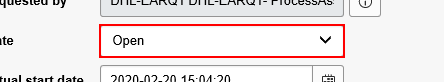
Task: Download request it files.
Workflow: UpdateRequestIT Status

Step 1: Set Web Attribute 'SELECT  sc_task.state' on the combo box in window '*| Catalog Task | ServiceNow - Google Chrome' (chrome.exe)

Step 2: Set Web Attribute 'SELECT  sc_task.state' on the drop-down in window '*| Catalog Task | ServiceNow Service Management Sui*' (chrome.exe) (same screen as step 1)

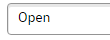
Step 3: Set status on the combo box in window '*| Catalog Task | ServiceNow - Google Chrome' (chrome.exe)

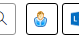
Step 4: click on 'Add me' in window '*| Catalog Task | ServiceNow - Google Chrome' (chrome.exe)

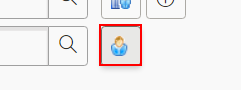
Step 5: click on the grouping in window '*ServiceNow*' (chrome.exe)

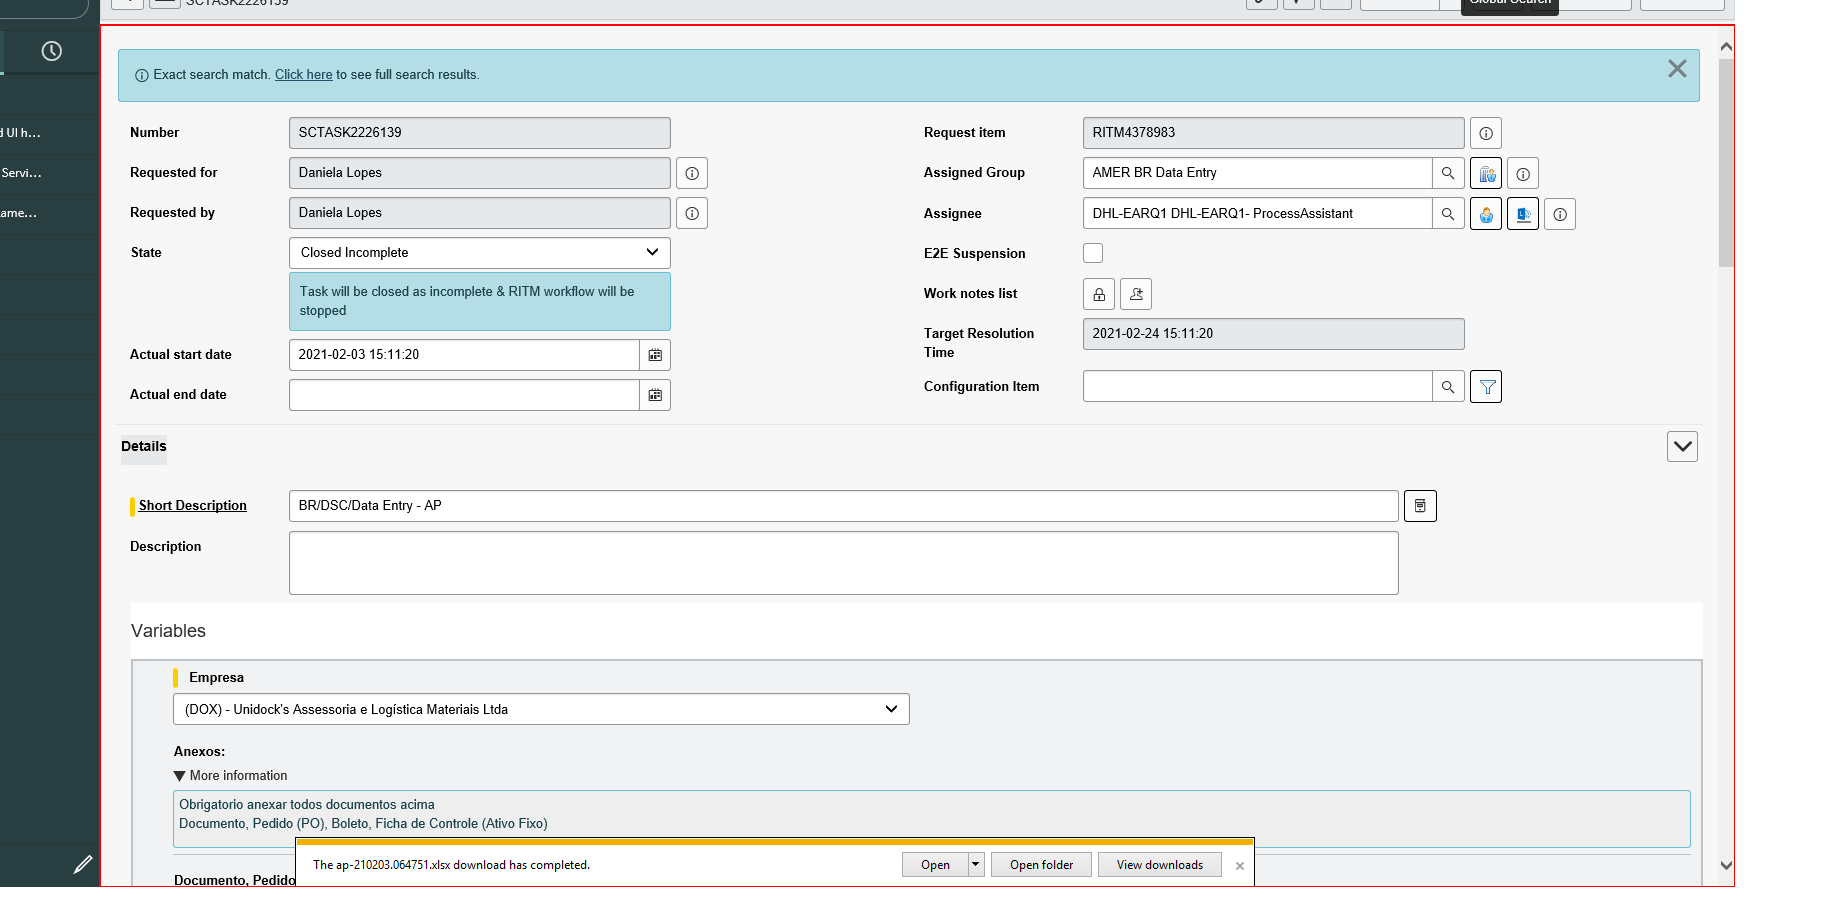
Step 6 [try]: type a value into the element

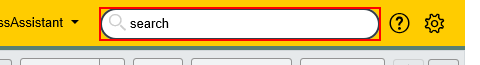
Step 7: click on the text box 'sysparm_search'

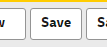
Step 8: click on the push button 'Save' in window '*| Catalog Task | ServiceNow - Google Chrome' (chrome.exe)

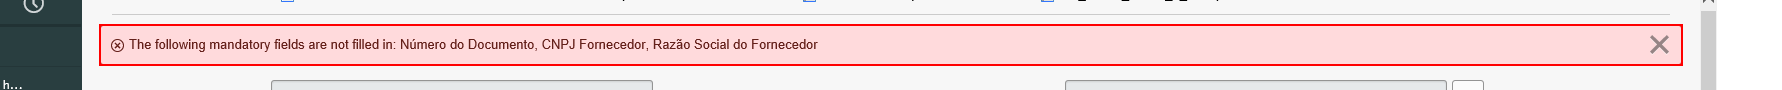
Step 9: find the element 'Error Message*'

Step 10 [try]: type a value into the element (same screen as step 6)

Step 11: click on the text box 'sysparm_search' (same screen as step 7)

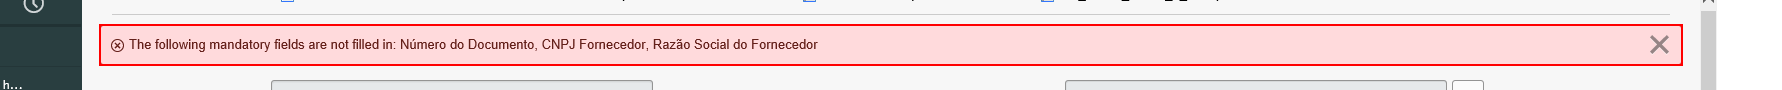
Step 12 [then]: get-text from the element 'Error Message*'